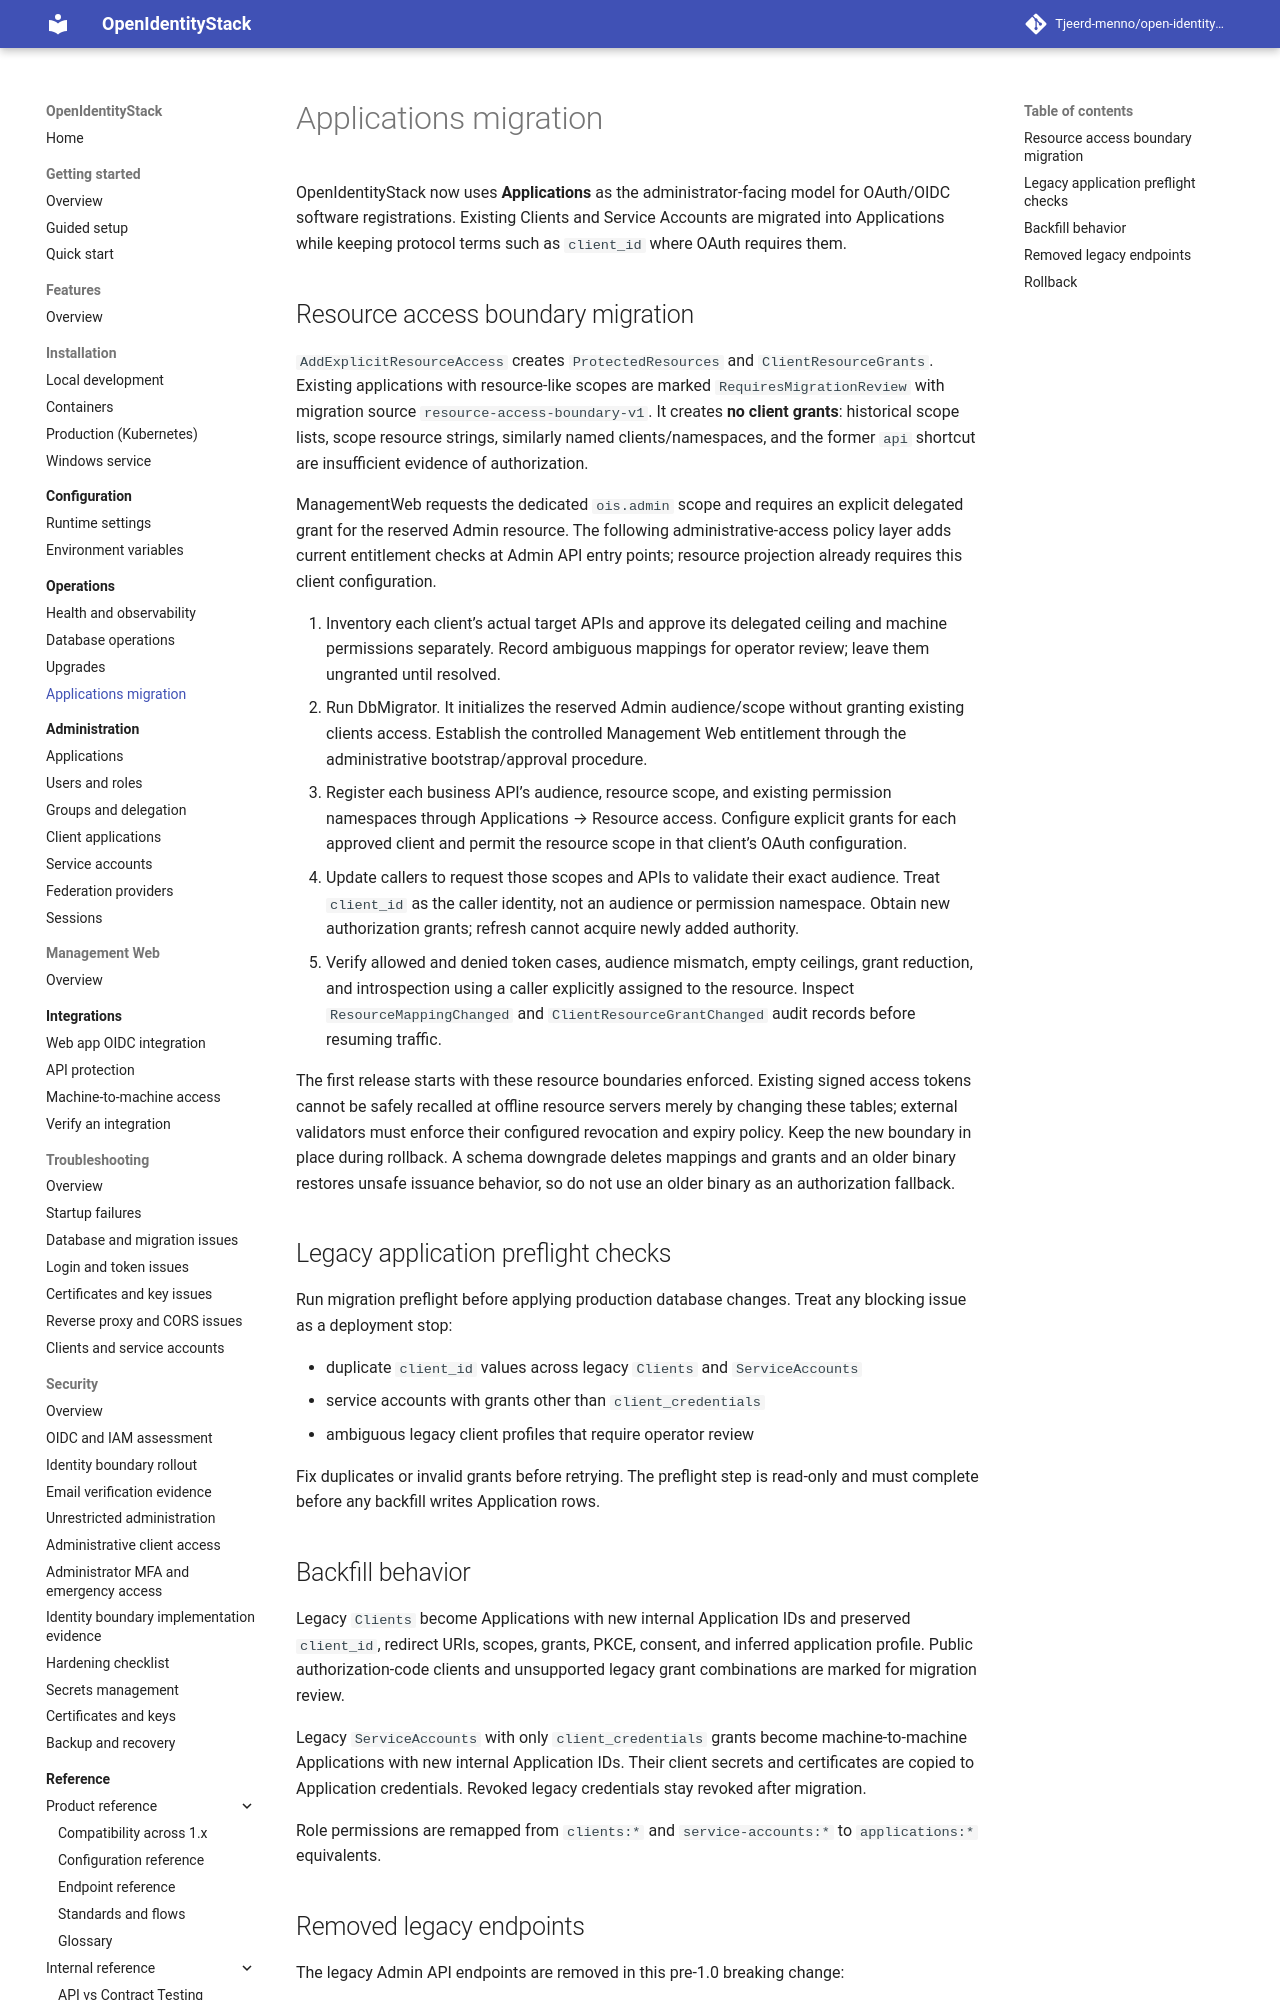

repository: Tjeerd-menno/open-identity-stack · page: applications-migration/index.html · generator: mkdocs

# Applications migration

OpenIdentityStack now uses **Applications** as the administrator-facing model for OAuth/OIDC software registrations. Existing Clients and Service Accounts are migrated into Applications while keeping protocol terms such as `client_id` where OAuth requires them.

## Resource access boundary migration

`AddExplicitResourceAccess` creates `ProtectedResources` and `ClientResourceGrants`. Existing applications with resource-like scopes are marked `RequiresMigrationReview` with migration source `resource-access-boundary-v1`. It creates **no client grants**: historical scope lists, scope resource strings, similarly named clients/namespaces, and the former `api` shortcut are insufficient evidence of authorization.

ManagementWeb requests the dedicated `ois.admin` scope and requires an explicit delegated grant for the reserved Admin resource. The following administrative-access policy layer adds current entitlement checks at Admin API entry points; resource projection already requires this client configuration.

1. Inventory each client’s actual target APIs and approve its delegated ceiling and machine permissions separately. Record ambiguous mappings for operator review; leave them ungranted until resolved.
2. Run DbMigrator. It initializes the reserved Admin audience/scope without granting existing clients access. Establish the controlled Management Web entitlement through the administrative bootstrap/approval procedure.
3. Register each business API’s audience, resource scope, and existing permission namespaces through Applications → Resource access. Configure explicit grants for each approved client and permit the resource scope in that client’s OAuth configuration.
4. Update callers to request those scopes and APIs to validate their exact audience. Treat `client_id` as the caller identity, not an audience or permission namespace. Obtain new authorization grants; refresh cannot acquire newly added authority.
5. Verify allowed and denied token cases, audience mismatch, empty ceilings, grant reduction, and introspection using a caller explicitly assigned to the resource. Inspect `ResourceMappingChanged` and `ClientResourceGrantChanged` audit records before resuming traffic.

The first release starts with these resource boundaries enforced. Existing signed access tokens cannot be safely recalled at offline resource servers merely by changing these tables; external validators must enforce their configured revocation and expiry policy. Keep the new boundary in place during rollback. A schema downgrade deletes mappings and grants and an older binary restores unsafe issuance behavior, so do not use an older binary as an authorization fallback.

## Legacy application preflight checks

Run migration preflight before applying production database changes. Treat any blocking issue as a deployment stop:

- duplicate `client_id` values across legacy `Clients` and `ServiceAccounts`
- service accounts with grants other than `client_credentials`
- ambiguous legacy client profiles that require operator review

Fix duplicates or invalid grants before retrying. The preflight step is read-only and must complete before any backfill writes Application rows.
